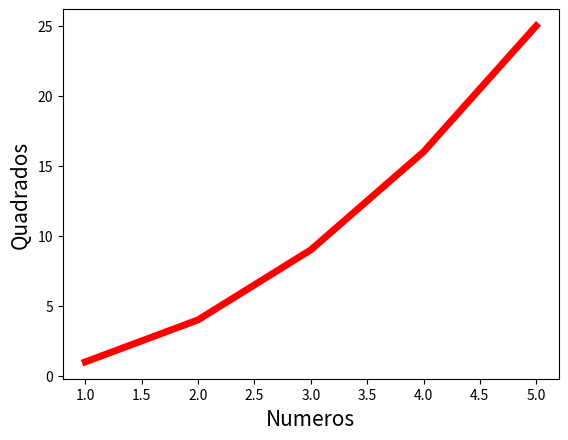

This figure's Python source:
import matplotlib.pyplot as plt

numeros = [1,2,3,4,5]
quadrados = [numero ** 2 for numero in numeros]

plt.plot(numeros, quadrados, color = 'red', linewidth = '5', label='numeros ao quadrado')
plt.xlabel("Numeros",fontsize=15)
plt.ylabel("Quadrados", fontsize=15)

plt.savefig('plot_estilizado_1')